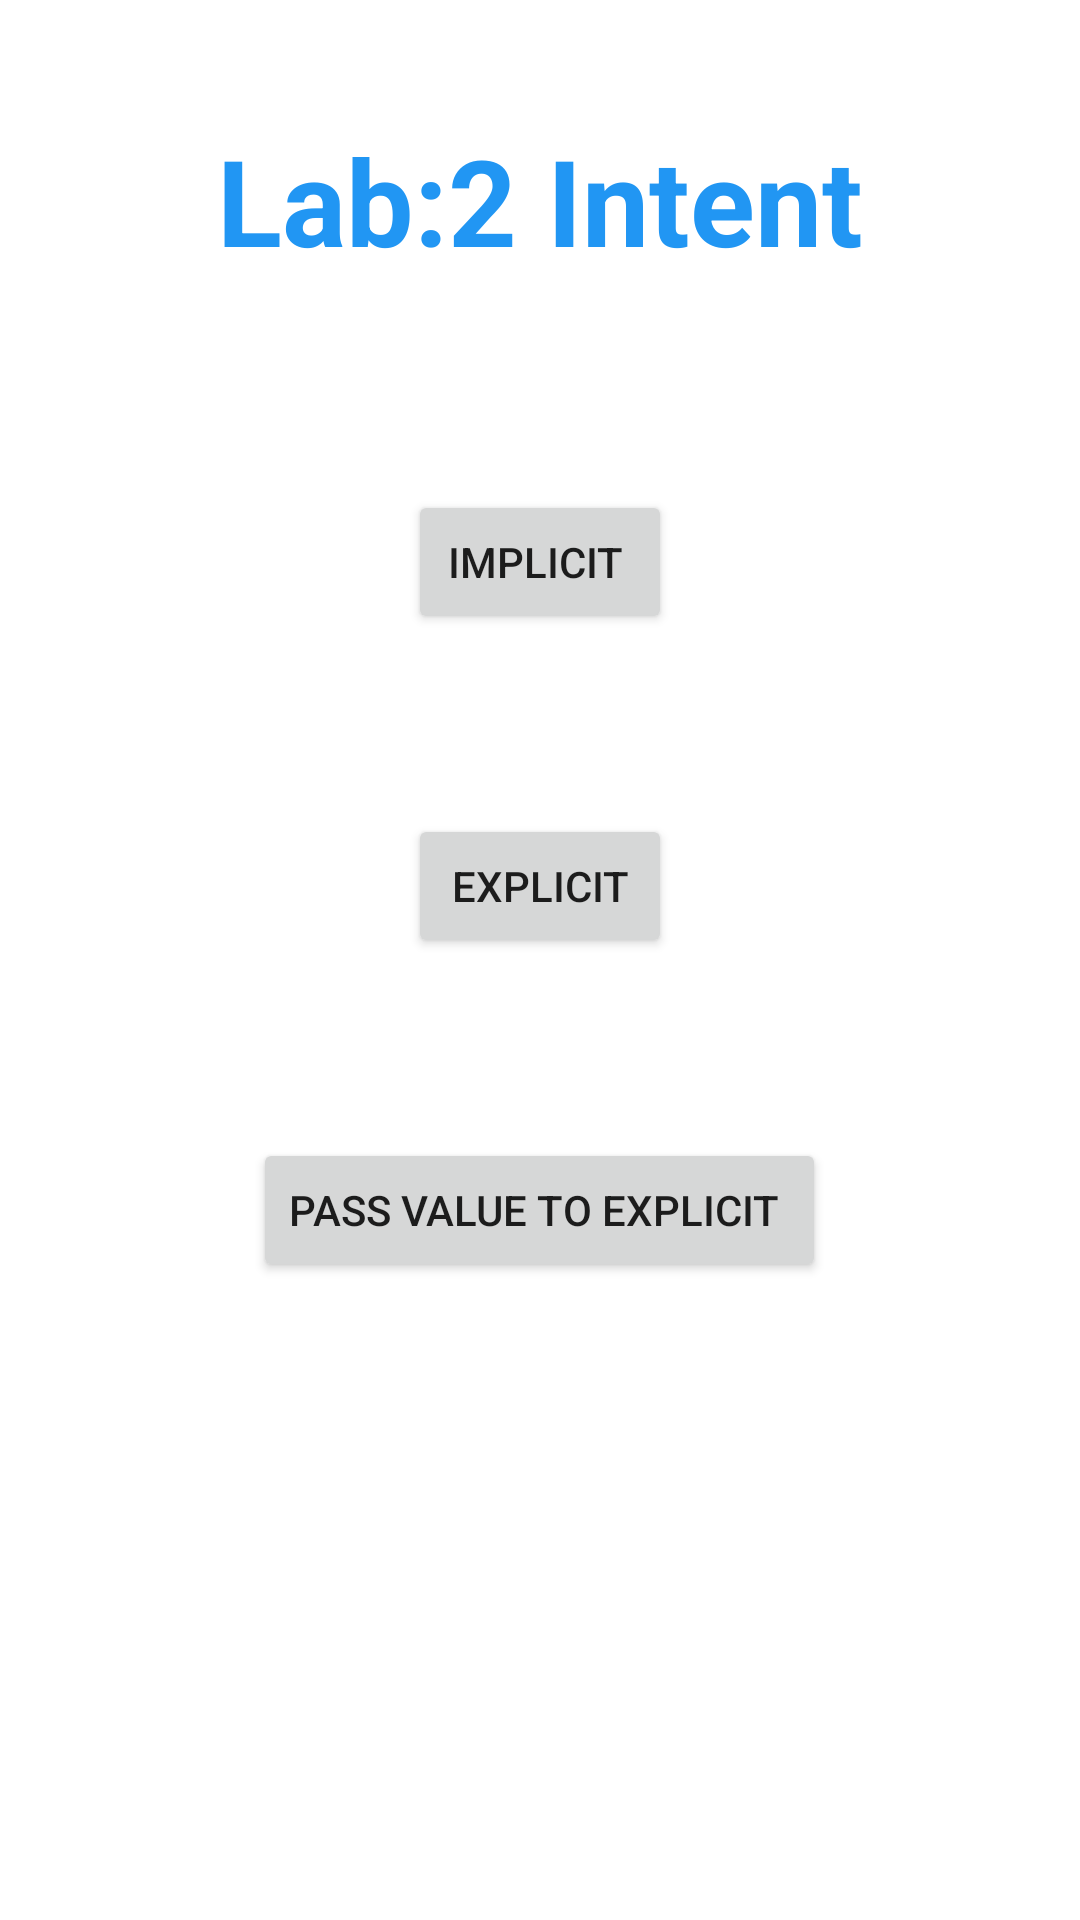

Reconstruct the res/layout file that produces this screen, plus the resources it refers to.
<!-- AndroidManifest.xml: application theme Theme.Lab2_Intent -->
<!-- res/layout/activity_main.xml -->
<?xml version="1.0" encoding="utf-8"?>
<RelativeLayout
    android:layout_width="match_parent"
    android:layout_height="match_parent"
    xmlns:android="http://schemas.android.com/apk/res/android"
    >
    <TextView
        android:layout_width="wrap_content"
        android:layout_height="wrap_content"
        android:text="Lab:2 Intent"
        android:id="@+id/header"
        android:textSize="40sp"
        android:textColor="#2196F3"
        android:textStyle="bold"
        android:layout_centerHorizontal="true"
        android:layout_margin="40dp"
        />

    <Button
        android:layout_width="wrap_content"
        android:layout_height="wrap_content"
        android:text="Implicit "
        android:id="@+id/btnImplicit"
        android:layout_below="@+id/header"
        android:layout_centerHorizontal="true"
        android:layout_margin="30dp"
        />
    <Button
        android:layout_width="wrap_content"
        android:layout_height="wrap_content"
        android:text="Explicit"
        android:layout_below="@+id/btnImplicit"
        android:id="@+id/btnExplicit"
        android:layout_centerHorizontal="true"
        android:layout_margin="30dp"
        />
    <Button
        android:layout_width="wrap_content"
        android:layout_height="wrap_content"
        android:text="Pass value to explicit "
        android:id="@+id/btnPassExplicit"
        android:layout_below="@+id/btnExplicit"
        android:layout_centerHorizontal="true"
        android:layout_margin="30dp"
        />
</RelativeLayout>
<!-- resources referenced by this layout -->
<resources>
  <style name="Theme.Lab2_Intent" parent="Theme.MaterialComponents.DayNight.DarkActionBar">
          
          <item name="colorPrimary">@color/purple_500</item>
          <item name="colorPrimaryVariant">@color/purple_700</item>
          <item name="colorOnPrimary">@color/white</item>
          
          <item name="colorSecondary">@color/teal_200</item>
          <item name="colorSecondaryVariant">@color/teal_700</item>
          <item name="colorOnSecondary">@color/black</item>
          
          <item name="android:statusBarColor" tools:targetApi="l">?attr/colorPrimaryVariant</item>
          
      </style>
  <!-- not gathered from this repository: default colours our renderer supplied (Android Studio template values) -->
  <color name="purple_500">#FF6200EE</color>
  <color name="purple_700">#FF3700B3</color>
  <color name="teal_200">#FF03DAC5</color>
  <color name="teal_700">#FF018786</color>
  <color name="black">#FF000000</color>
  <color name="white">#FFFFFFFF</color>
</resources>
